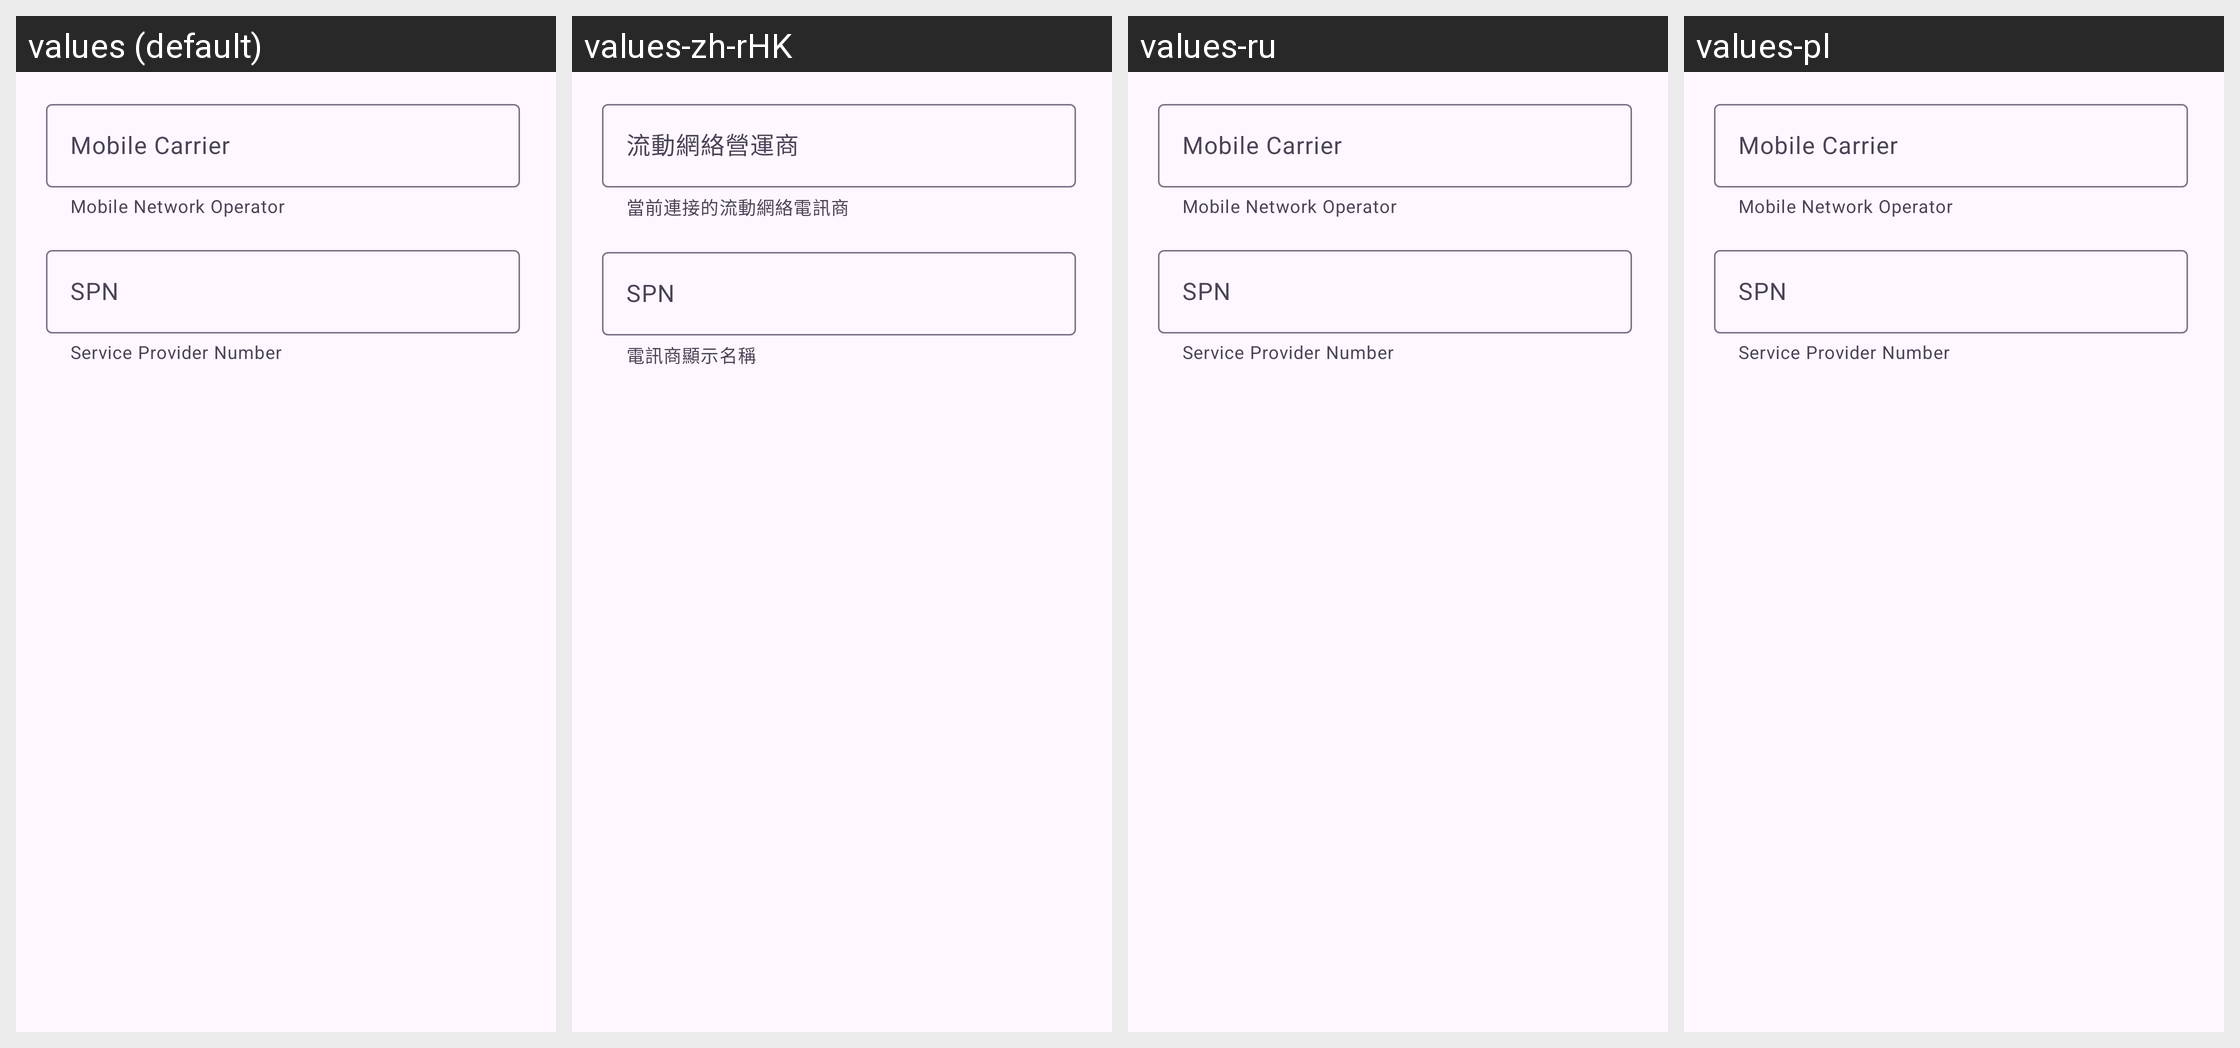

Here is an Android app screen in its default locale and in the app's own translations. Write out the translated-string differences for the strings that appear on this screen.
Android screen res/layout/dialog_vm_phone_carrier.xml rendered under 4 locales, left to right: values (default), values-zh-rHK, values-ru, values-pl. Device: Nexus 5 (rendered at 1080×1920; each locale shown at half size, 540×960, under a caption strip naming it); theme Theme.Catalog.Purple.
Other locales in the repository, not shown: values-ar, values-de, values-de-rDE, values-es, values-fa, values-fr, values-hi, values-in, values-it, values-ja, values-ko, values-ml, values-ms, values-pt, values-ro, values-th, values-tr, values-uk, values-vi, values-vi-rVN, values-zh, values-zh-rCN, values-zh-rTW.
Strings drawn on this screen, with the default value and each locale's value (text and hints the layout hard-codes, and strings that could not be matched under every locale, appear in the picture but are not listed):

phone_network_carrier_help_tips
  values: Mobile Network Operator
  values-zh-rHK: 當前連接的流動網絡電訊商
  values-ru: Mobile Network Operator  [not translated; the default value is used]
  values-pl: Mobile Network Operator  [not translated; the default value is used]

vm_pref_title_phone_network_carrier
  values: Mobile Carrier
  values-zh-rHK: 流動網絡營運商
  values-ru: Mobile Carrier  [not translated; the default value is used]
  values-pl: Mobile Carrier  [not translated; the default value is used]

spn_help_tips
  values: Service Provider Number
  values-zh-rHK: 電訊商顯示名稱
  values-ru: Service Provider Number  [not translated; the default value is used]
  values-pl: Service Provider Number  [not translated; the default value is used]

vm_pref_title_spn
  values: SPN
  values-zh-rHK: SPN
  values-ru: SPN  [not translated; the default value is used]
  values-pl: SPN  [not translated; the default value is used]
